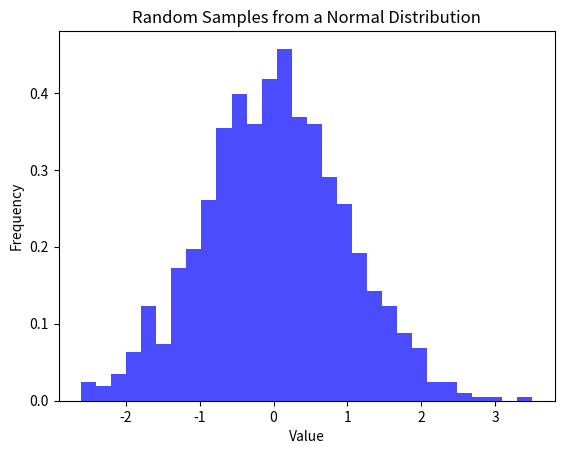

Write the Python code that produced this figure.
import numpy as np

# Generate 1000 random samples from a normal distribution with mean 0 and standard deviation 1
random_samples = np.random.normal(loc=0, scale=1, size=1000)

# Plot a histogram of the generated samples
import matplotlib.pyplot as plt
plt.hist(random_samples, bins=30, density=True, alpha=0.7, color='blue')
plt.title('Random Samples from a Normal Distribution')
plt.xlabel('Value')
plt.ylabel('Frequency')
plt.show()
#the density=True parameter normalizes the histogram,
# making the total area under the histogram equal to 1.
# When density is set to True, the y-axis represents the probability density rather than the raw count
